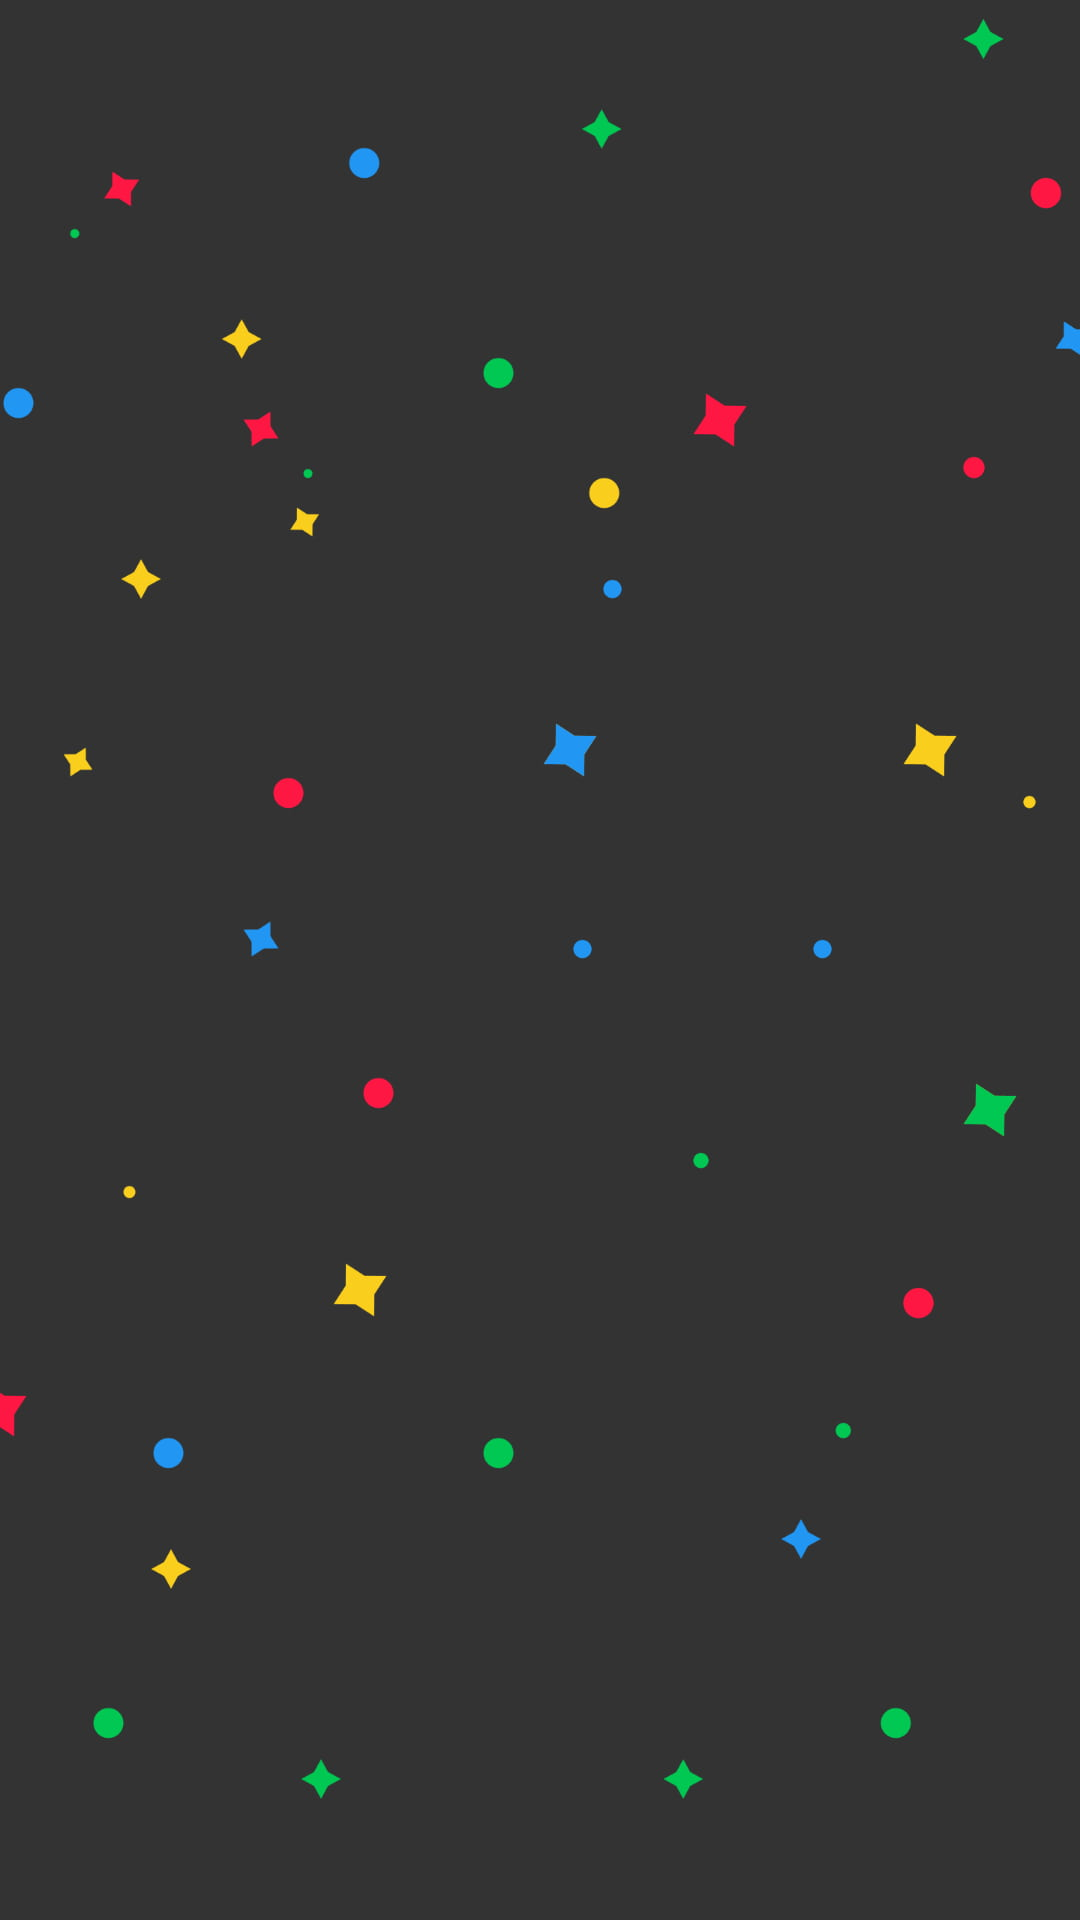

This screen was rendered from an Android layout file. Write that file and the resources it references.
<!-- AndroidManifest.xml: application theme Theme.GameApp -->
<!-- res/layout/mot_de_passe_oublie.xml -->
<?xml version="1.0" encoding="utf-8"?>

<androidx.constraintlayout.widget.ConstraintLayout xmlns:android="http://schemas.android.com/apk/res/android"
    xmlns:app="http://schemas.android.com/apk/res-auto"
    xmlns:tools="http://schemas.android.com/tools"
    android:layout_width="match_parent"
    android:layout_height="match_parent"
    android:background="@drawable/peakpx">

    <androidx.fragment.app.FragmentContainerView
        android:id="@+id/fragment_container"
        android:layout_width="match_parent"
        android:layout_height="match_parent"
        tools:layout="@layout/mdp_oublie_fragment"/>

</androidx.constraintlayout.widget.ConstraintLayout>
<!-- res/layout/mdp_oublie_fragment.xml (included above) -->
<?xml version="1.0" encoding="utf-8"?>

<androidx.constraintlayout.widget.ConstraintLayout xmlns:android="http://schemas.android.com/apk/res/android"
    android:layout_width="match_parent"
    android:layout_height="match_parent"
    xmlns:app="http://schemas.android.com/apk/res-auto"
    xmlns:tools="http://schemas.android.com/tools"
    tools:context=".activity.AccueilActivity">

    <TextView
        android:id="@+id/textView"
        android:layout_width="match_parent"
        android:layout_height="wrap_content"
        android:fontFamily="@font/google_sans"
        android:gravity="center"
        android:text="@string/mot_de_passe_oubli2"
        android:textColor="@color/white"
        android:textSize="34sp"
        android:textStyle="bold"
        app:layout_constraintBottom_toBottomOf="parent"
        app:layout_constraintEnd_toEndOf="parent"
        app:layout_constraintStart_toStartOf="parent"
        app:layout_constraintTop_toTopOf="parent"
        app:layout_constraintVertical_bias="0.08" />

    <TextView
        android:id="@+id/textView2"
        android:layout_width="match_parent"
        android:layout_height="wrap_content"
        android:gravity="center"
        android:text="@string/veuillez_saisir_votre_email_afin_de_r_initialiser_votre_mot_de_passe"
        android:textColor="@color/white"
        android:textSize="16sp"
        android:fontFamily="@font/google_sans"
        app:layout_constraintBottom_toBottomOf="parent"
        app:layout_constraintEnd_toEndOf="parent"
        app:layout_constraintStart_toStartOf="parent"
        app:layout_constraintTop_toBottomOf="@+id/textView"
        app:layout_constraintVertical_bias="0.02" />

    <EditText
        android:id="@+id/editText"
        android:layout_width="wrap_content"
        android:layout_height="wrap_content"
        android:background="@drawable/corners"
        android:fontFamily="@font/google_sans"
        android:gravity="center"
        android:hint="@string/e_mail"
        android:importantForAutofill="no"
        android:inputType="text"
        android:textColor="@color/white"
        android:textColorHint="@color/white"
        android:textSize="16sp"
        android:minWidth="360dp"
        android:padding="16dp"
        app:layout_constraintBottom_toBottomOf="parent"
        app:layout_constraintEnd_toEndOf="parent"
        app:layout_constraintStart_toStartOf="parent"
        app:layout_constraintTop_toBottomOf="@+id/textView2"
        app:layout_constraintVertical_bias="0.09" />

    <Button
        android:id="@+id/button"
        android:layout_width="wrap_content"
        android:layout_height="wrap_content"
        android:minWidth="360dp"
        android:fontFamily="@font/google_sans"
        android:gravity="center"
        android:padding="16dp"
        android:text="@string/renvoyer_mon_mot_de_passe"
        android:textAllCaps="false"
        android:textColor="@color/white"
        android:textSize="16sp"
        app:backgroundTint="#626EEE"
        app:layout_constraintBottom_toBottomOf="parent"
        app:layout_constraintEnd_toEndOf="parent"
        app:layout_constraintStart_toStartOf="parent"
        app:layout_constraintTop_toBottomOf="@+id/editText"
        app:layout_constraintVertical_bias="0.17"
        tools:ignore="TextContrastCheck" />

</androidx.constraintlayout.widget.ConstraintLayout>
<!-- resources referenced by this layout -->
<resources>
  <!-- drawable peakpx: jpg bitmap (drawable, 27478 bytes) -->
  <string name="e_mail">E-mail</string>
  <string name="mot_de_passe_oubli2">Mot de passe oublié</string>
  <string name="renvoyer_mon_mot_de_passe">Renvoyer mon mot de passe</string>
  <string name="veuillez_saisir_votre_email_afin_de_r_initialiser_votre_mot_de_passe">Veuillez saisir votre email\nafin de réinitialiser votre mot de passe</string>
  <style name="Theme.GameApp" parent="Theme.MaterialComponents.DayNight.NoActionBar">
          
          <item name="colorPrimary">@color/purple_500</item>
          <item name="colorPrimaryVariant">@color/purple_700</item>
          <item name="colorOnPrimary">@color/white</item>
          
          <item name="colorSecondary">@color/teal_200</item>
          <item name="colorSecondaryVariant">@color/teal_700</item>
          <item name="colorOnSecondary">@color/black</item>
          
          <item name="android:statusBarColor">?attr/colorPrimaryVariant</item>
          
      </style>
  <!-- not gathered from this repository: default colours our renderer supplied (Android Studio template values) -->
  <color name="purple_500">#FF6200EE</color>
  <color name="purple_700">#FF3700B3</color>
  <color name="teal_200">#FF03DAC5</color>
  <color name="teal_700">#FF018786</color>
  <color name="black">#FF000000</color>
  <color name="white">#FFFFFFFF</color>
</resources>
